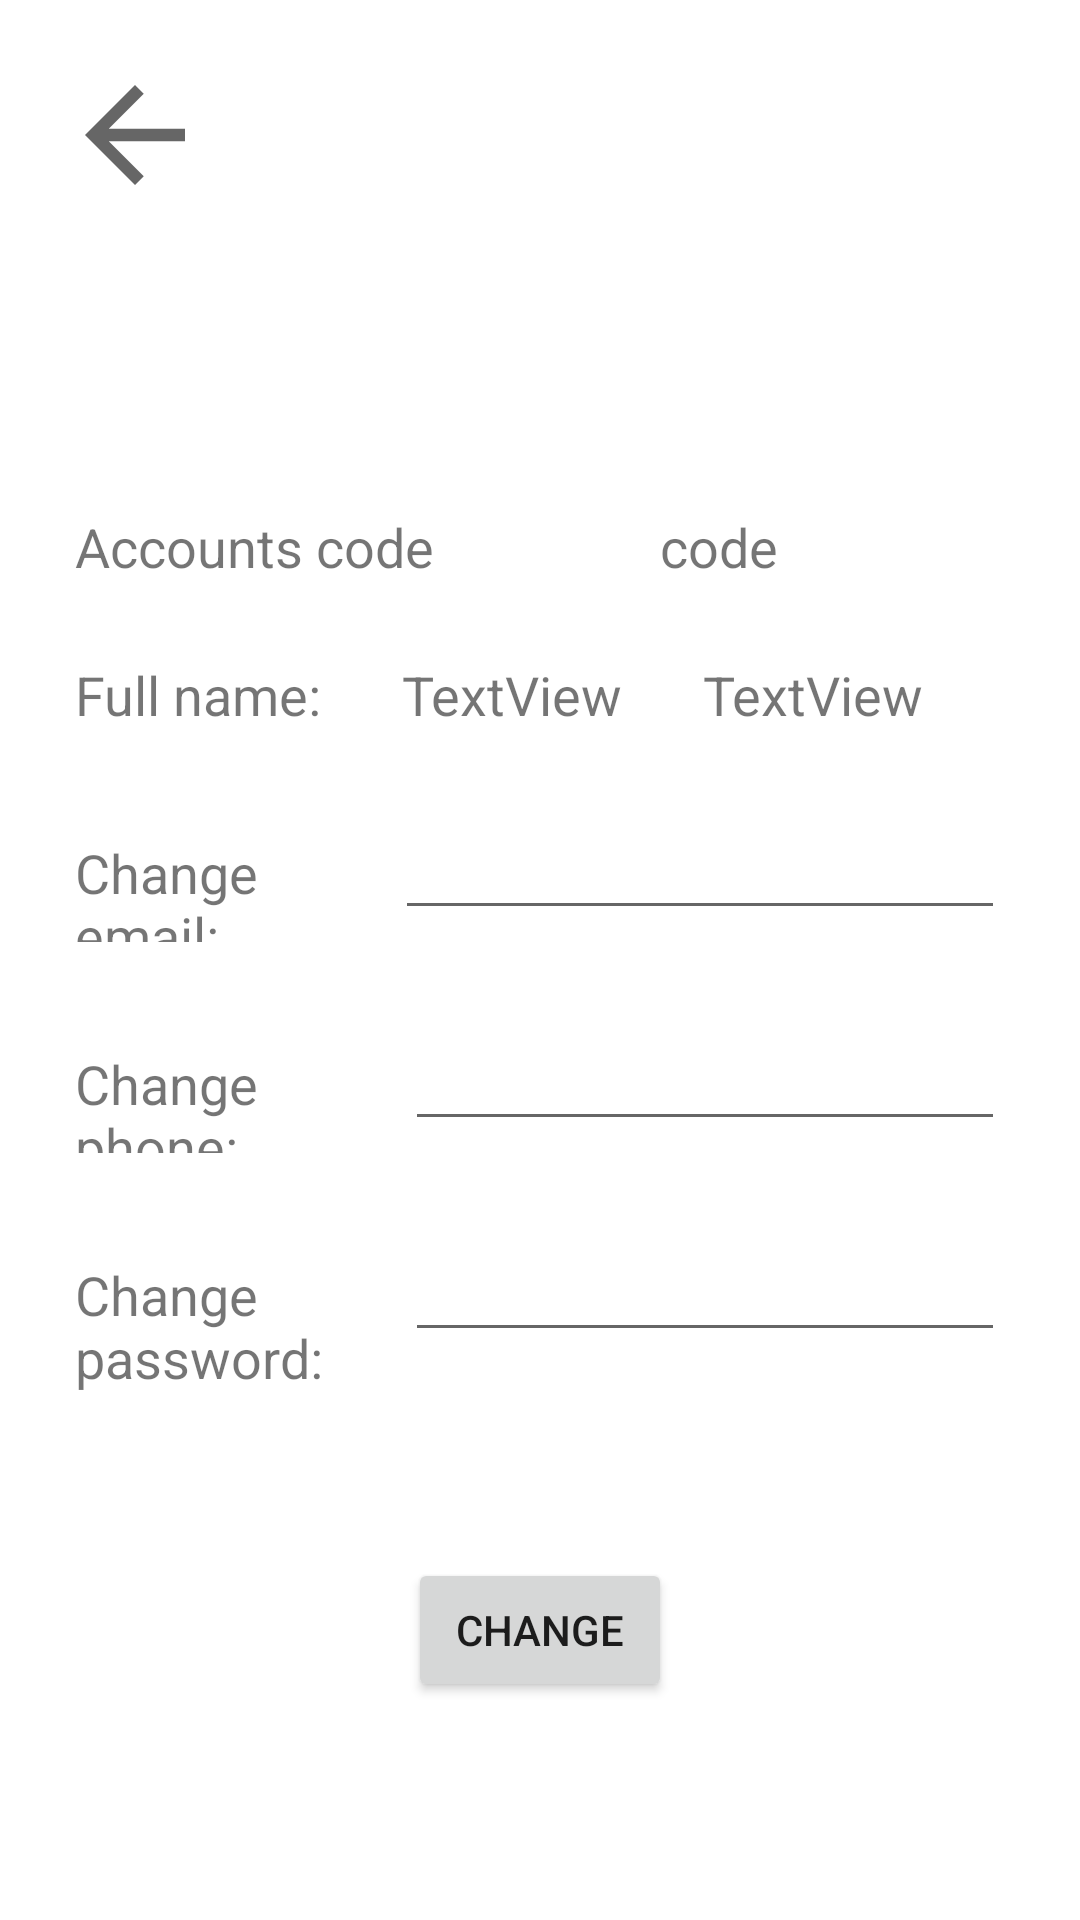

Android layout source for this screen:
<!-- AndroidManifest.xml: application theme Theme.UpMoBank -->
<!-- res/layout/activity_setings.xml -->
<?xml version="1.0" encoding="utf-8"?>
<LinearLayout xmlns:android="http://schemas.android.com/apk/res/android"
    xmlns:app="http://schemas.android.com/apk/res-auto"
    xmlns:tools="http://schemas.android.com/tools"
    android:layout_width="match_parent"
    android:layout_height="match_parent"
    android:orientation="vertical"

    tools:context=".Setings">


    <ImageView
        android:id="@+id/imageViewBackToMain2"
        android:layout_width="50dp"
        android:layout_height="50dp"
        android:layout_marginTop="20dp"
        android:layout_marginStart="20dp"
        android:gravity="left"

        app:srcCompat="?attr/actionModeCloseDrawable" />

    <LinearLayout
        android:layout_width="match_parent"
        android:layout_height="wrap_content"
        android:layout_marginTop="100dp"
        android:layout_marginStart="25dp"
        android:layout_marginEnd="25dp"
        android:orientation="horizontal">

        <TextView
            android:id="@+id/textView5"
            android:layout_width="wrap_content"
            android:layout_height="wrap_content"
            android:textSize="18sp"
            android:layout_weight="1"
            android:text="@string/accounts_code" />

        <TextView
            android:id="@+id/textViewAccountCode"
            android:layout_width="wrap_content"
            android:layout_height="wrap_content"
            android:textSize="18sp"
            android:layout_weight="1"
            android:text="code" />
    </LinearLayout>

    <LinearLayout
        android:layout_width="match_parent"
        android:layout_height="wrap_content"
        android:layout_marginTop="25dp"
        android:layout_marginStart="25dp"
        android:layout_marginEnd="25dp"
        android:orientation="horizontal">

        <TextView
            android:id="@+id/textView2"
            android:layout_width="wrap_content"
            android:layout_height="wrap_content"
            android:textSize="18sp"
            android:layout_weight="1"
            android:text="@string/full_name" />

        <TextView
            android:id="@+id/textViewFirstName"
            android:layout_width="wrap_content"
            android:layout_height="wrap_content"
            android:textSize="18sp"
            android:layout_weight="1"
            android:text="TextView" />

        <TextView
            android:id="@+id/textViewLastName"
            android:layout_width="wrap_content"
            android:layout_height="wrap_content"
            android:textSize="18sp"
            android:layout_weight="1"
            android:text="TextView" />

    </LinearLayout>

    <LinearLayout
        android:layout_width="match_parent"
        android:layout_height="wrap_content"
        android:layout_marginTop="25dp"
        android:layout_marginStart="25dp"
        android:layout_marginEnd="25dp"
        android:orientation="horizontal">

        <TextView
            android:id="@+id/textView7"
            android:layout_width="wrap_content"
            android:layout_height="wrap_content"
            android:textSize="18sp"
            android:layout_weight="1"
            android:text="@string/hange_email" />

        <EditText
            android:id="@+id/editTextChangeEmailAddress"
            android:layout_width="wrap_content"
            android:layout_height="wrap_content"
            android:layout_weight="1"
            android:ems="10"
            android:inputType="textEmailAddress" />

    </LinearLayout>

    <LinearLayout
        android:layout_width="match_parent"
        android:layout_height="wrap_content"
        android:layout_marginTop="25dp"
        android:layout_marginStart="25dp"
        android:layout_marginEnd="25dp"
        android:orientation="horizontal">

        <TextView
            android:id="@+id/textView9"
            android:layout_width="wrap_content"
            android:layout_height="wrap_content"
            android:textSize="18sp"
            android:layout_weight="1"
            android:text="@string/change_phone" />

        <EditText
            android:id="@+id/editTextChangeNumberPhone"
            android:layout_width="wrap_content"
            android:layout_height="wrap_content"
            android:layout_weight="1"
            android:ems="10"
            android:inputType="phone" />
    </LinearLayout>

    <LinearLayout
        android:layout_width="match_parent"
        android:layout_height="60dp"
        android:layout_marginTop="25dp"
        android:layout_marginStart="25dp"
        android:layout_marginEnd="25dp"
        android:orientation="horizontal">

        <TextView
            android:id="@+id/textView11"
            android:layout_width="120dp"
            android:layout_height="wrap_content"
            android:layout_weight="1"
            android:text="@string/change_password"
            android:textSize="18sp" />

        <EditText
            android:id="@+id/editTextChangePassword"
            android:layout_width="wrap_content"
            android:layout_height="wrap_content"
            android:layout_weight="1"
            android:ems="10"
            android:inputType="textPassword" />
    </LinearLayout>
    <Button
        android:id="@+id/buttonChange"
        android:layout_width="wrap_content"
        android:layout_height="wrap_content"
        android:layout_marginTop="50dp"
        android:layout_gravity="center"
        android:text="@string/change"
        />

</LinearLayout>
<!-- resources referenced by this layout -->
<resources>
  <string name="accounts_code">Accounts code</string>
  <string name="change">Change</string>
  <string name="change_password">Change password:</string>
  <string name="change_phone">Change phone:</string>
  <string name="full_name">Full name:</string>
  <string name="hange_email">Сhange email:</string>
  <style name="Theme.UpMoBank" parent="Theme.MaterialComponents.DayNight.DarkActionBar">
          
          <item name="colorPrimary">@color/purple_500</item>
          <item name="colorPrimaryVariant">@color/purple_700</item>
          <item name="colorOnPrimary">@color/white</item>
          
          <item name="colorSecondary">@color/teal_200</item>
          <item name="colorSecondaryVariant">@color/teal_700</item>
          <item name="colorOnSecondary">@color/black</item>
          
          <item name="android:statusBarColor">?attr/colorPrimaryVariant</item>
          
      </style>
  <!-- not gathered from this repository: default colours our renderer supplied (Android Studio template values) -->
  <color name="purple_500">#FF6200EE</color>
  <color name="purple_700">#FF3700B3</color>
  <color name="teal_200">#FF03DAC5</color>
  <color name="teal_700">#FF018786</color>
  <color name="black">#FF000000</color>
  <color name="white">#FFFFFFFF</color>
</resources>
